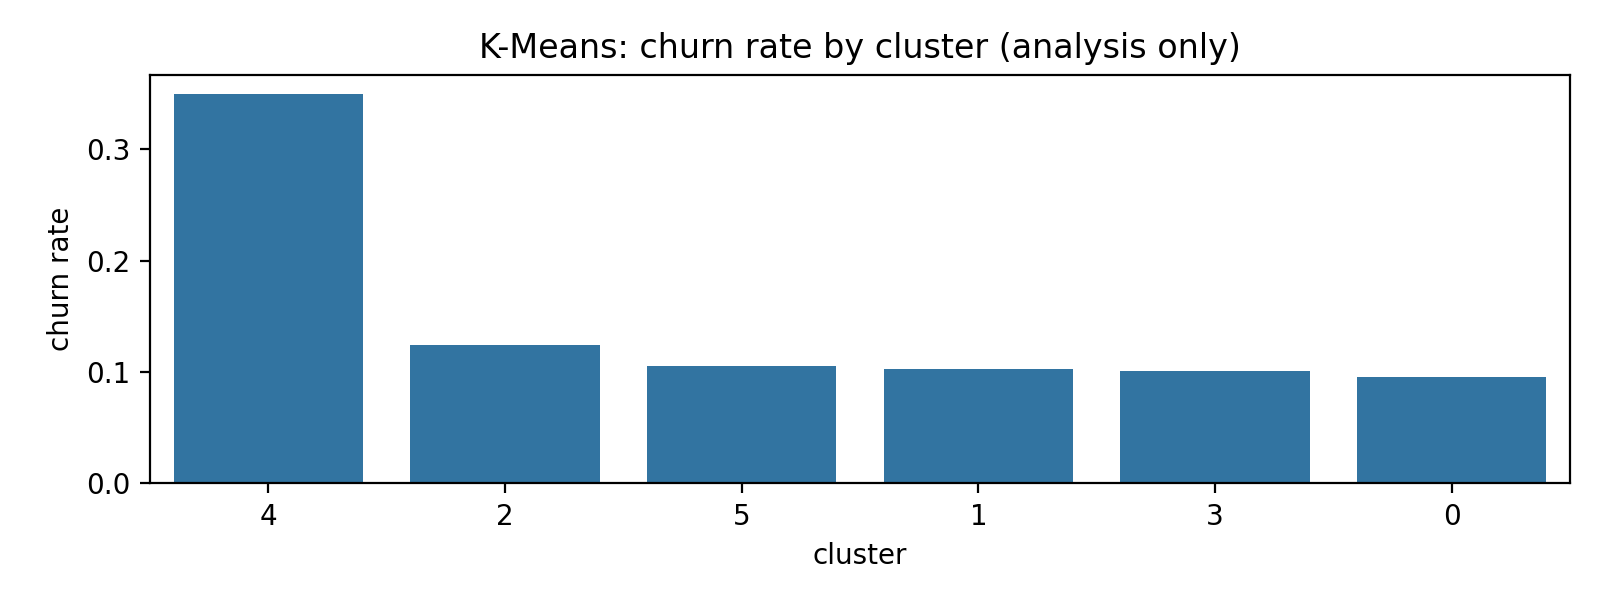

Source data for this figure (header and first rows):
cluster, churn_rate, count
4, 0.3495, 432
2, 0.1247, 449
5, 0.1057, 473
1, 0.1032, 378
3, 0.1014, 444
0, 0.09592, 490
